Image classification data set "deep_learn" (jsnagai/Automated-Stomata-Classification-and-Detection-in-Microscope-Images-of-Maize-Cultivars on GitHub). Class labels (2): erro, stoma.

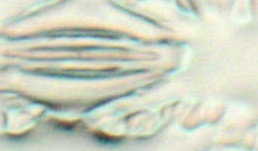
Label: stoma

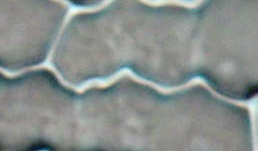
Label: erro

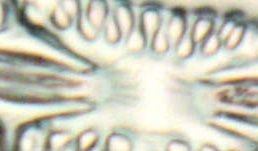
Label: erro

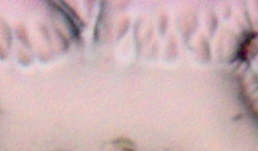
Label: erro

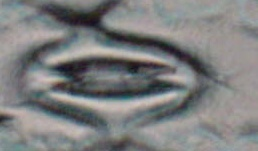
Label: stoma

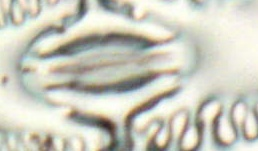
Label: stoma
